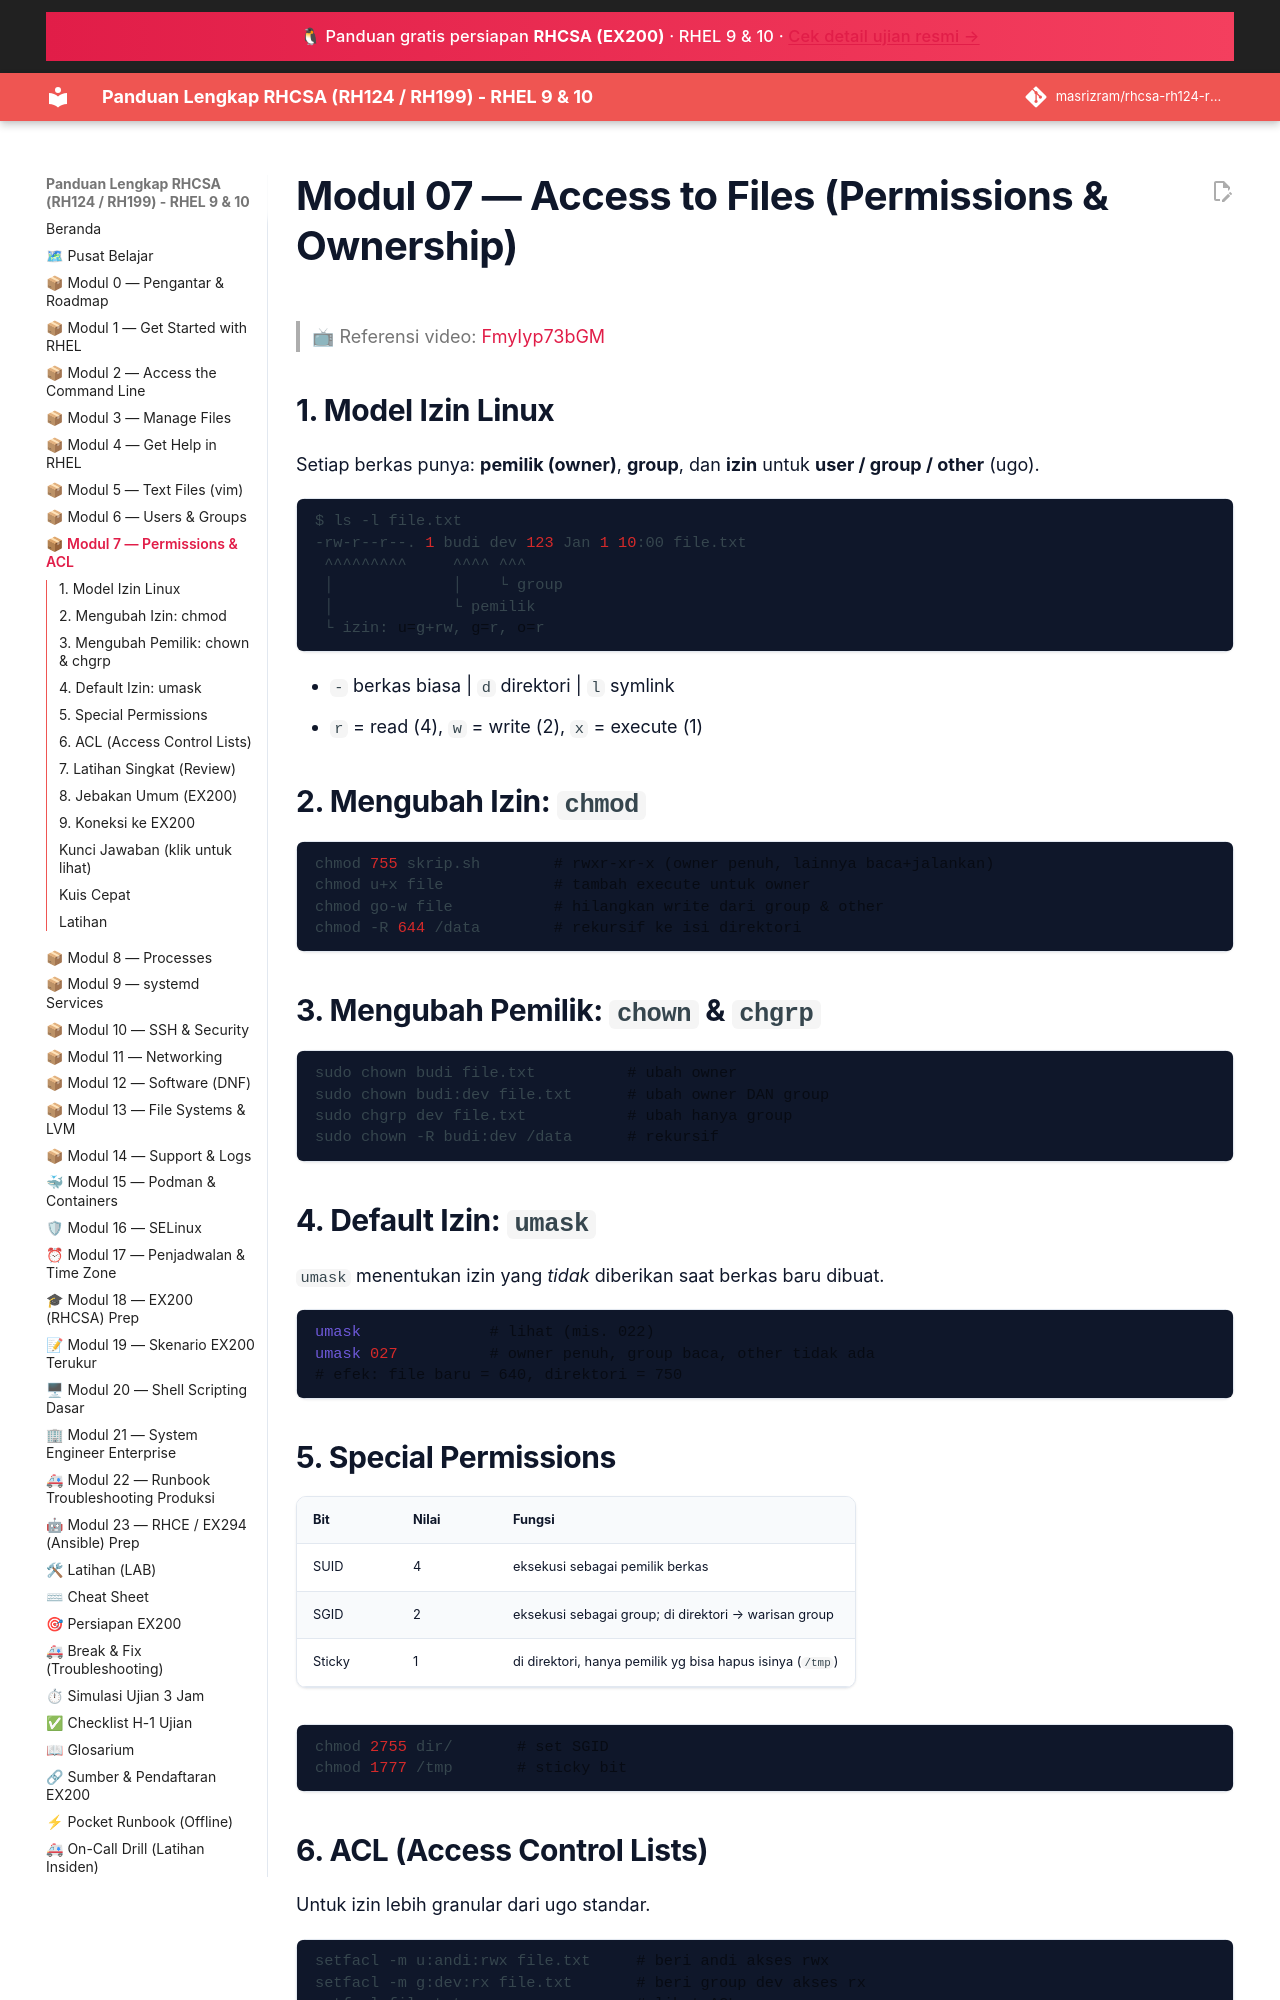

repository: masrizram/rhcsa-rh124-rh199-guide · page: modul/07-file-permissions/index.html · generator: jekyll

# Modul 07 — Access to Files (Permissions & Ownership)

> 📺 Referensi video: [FmyIyp73bGM](https://www.youtube.com/watch?v=FmyIyp73bGM&list=PLZkuninm20jDUT_jArQrkfCImbbi2jWns)

## 1. Model Izin Linux

Setiap berkas punya: **pemilik (owner)**, **group**, dan **izin** untuk
**user / group / other** (ugo).

```bash
$ ls -l file.txt
-rw-r--r--. 1 budi dev 123 Jan 1 10:00 file.txt
 ^^^^^^^^^     ^^^^ ^^^
 │             │    └ group
 │             └ pemilik
 └ izin: u=g+rw, g=r, o=r
```

- `-` berkas biasa | `d` direktori | `l` symlink
- `r` = read (4), `w` = write (2), `x` = execute (1)

## 2. Mengubah Izin: `chmod`

```bash
chmod 755 skrip.sh        # rwxr-xr-x (owner penuh, lainnya baca+jalankan)
chmod u+x file            # tambah execute untuk owner
chmod go-w file           # hilangkan write dari group & other
chmod -R 644 /data        # rekursif ke isi direktori
```

## 3. Mengubah Pemilik: `chown` & `chgrp`

```bash
sudo chown budi file.txt          # ubah owner
sudo chown budi:dev file.txt      # ubah owner DAN group
sudo chgrp dev file.txt           # ubah hanya group
sudo chown -R budi:dev /data      # rekursif
```

## 4. Default Izin: `umask`

`umask` menentukan izin yang *tidak* diberikan saat berkas baru dibuat.

```bash
umask              # lihat (mis. 022)
umask 027          # owner penuh, group baca, other tidak ada
# efek: file baru = 640, direktori = 750
```

## 5. Special Permissions

| Bit | Nilai | Fungsi |
|-----|-------|--------|
| SUID | 4 | eksekusi sebagai pemilik berkas |
| SGID | 2 | eksekusi sebagai group; di direktori → warisan group |
| Sticky | 1 | di direktori, hanya pemilik yg bisa hapus isinya (`/tmp`) |

```bash
chmod 2755 dir/       # set SGID
chmod 1777 /tmp       # sticky bit
```

## 6. ACL (Access Control Lists)

Untuk izin lebih granular dari ugo standar.

```bash
setfacl -m u:andi:rwx file.txt     # beri andi akses rwx
setfacl -m g:dev:rx file.txt       # beri group dev akses rx
getfacl file.txt                   # lihat ACL
setfacl -x u:andi file.txt         # hapus ACL user andi
setfacl -R -m d:u:andi:rwx /data   # default ACL (warisan) untuk direktori
```
